The GitHub repository deopmdecastro/dc-simu contains a labelled image folder "docs" with 13 categories: compressor VTUG fidelity, enclosure holes, Geya terminal steps, IID handle closure, IID photo finish, industrial fidelity, inspectors all elements, LCD fidelity, Maxxim MCA2420 reference, mechanical refinements, MICO24, panel labels, Wago sensor fidelity. Examples follow, each with its label.

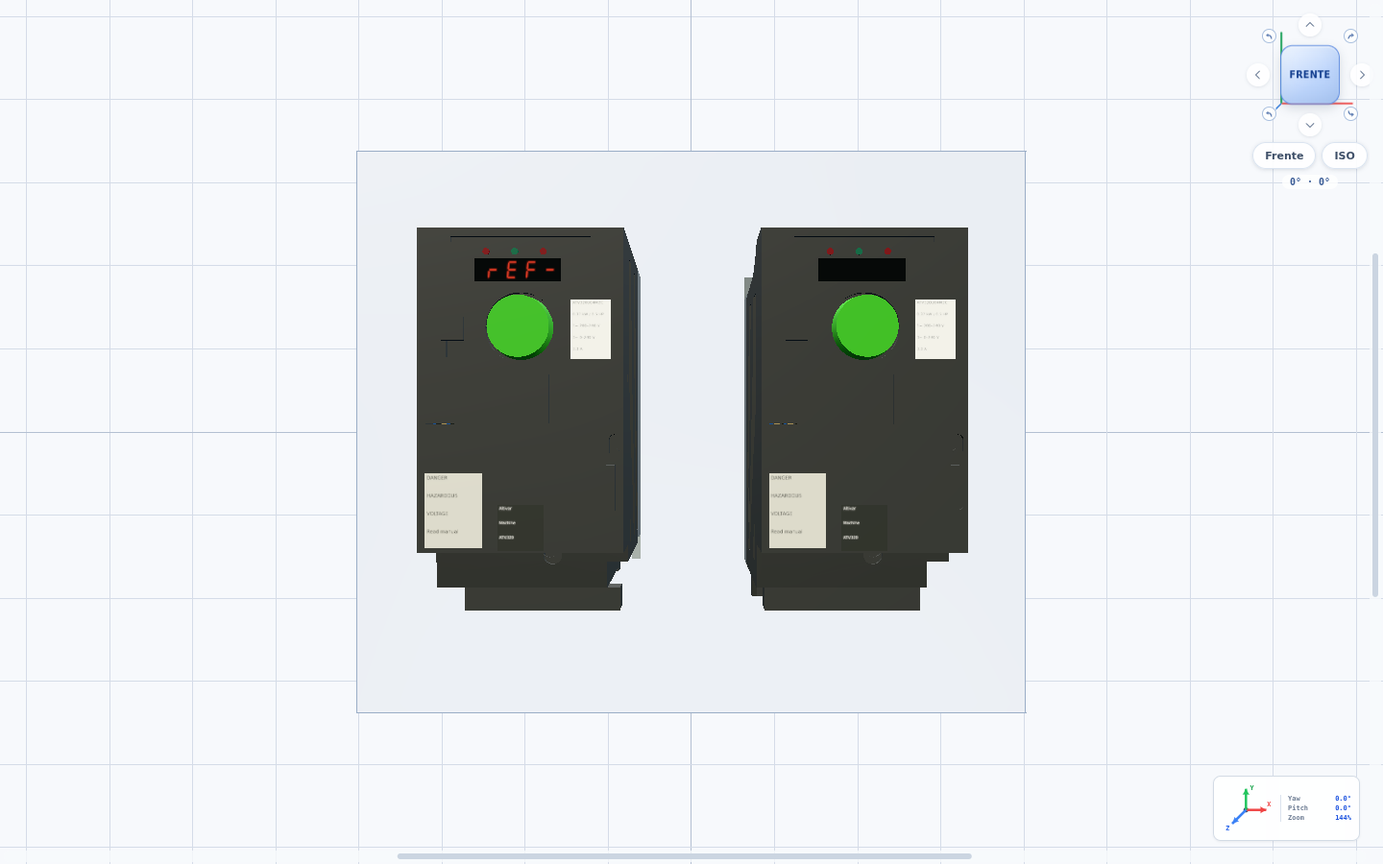
Label: LCD fidelity

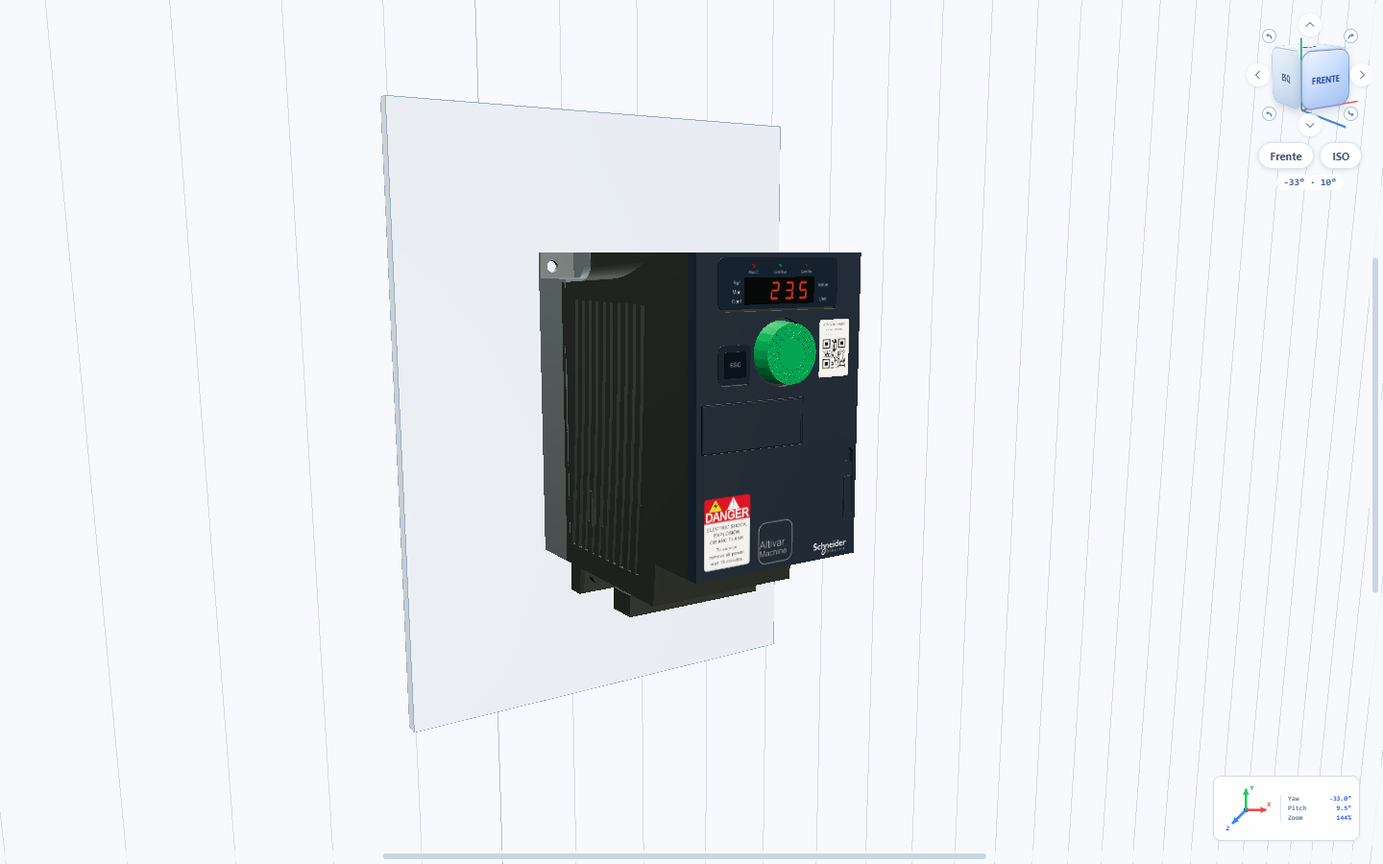
Label: industrial fidelity

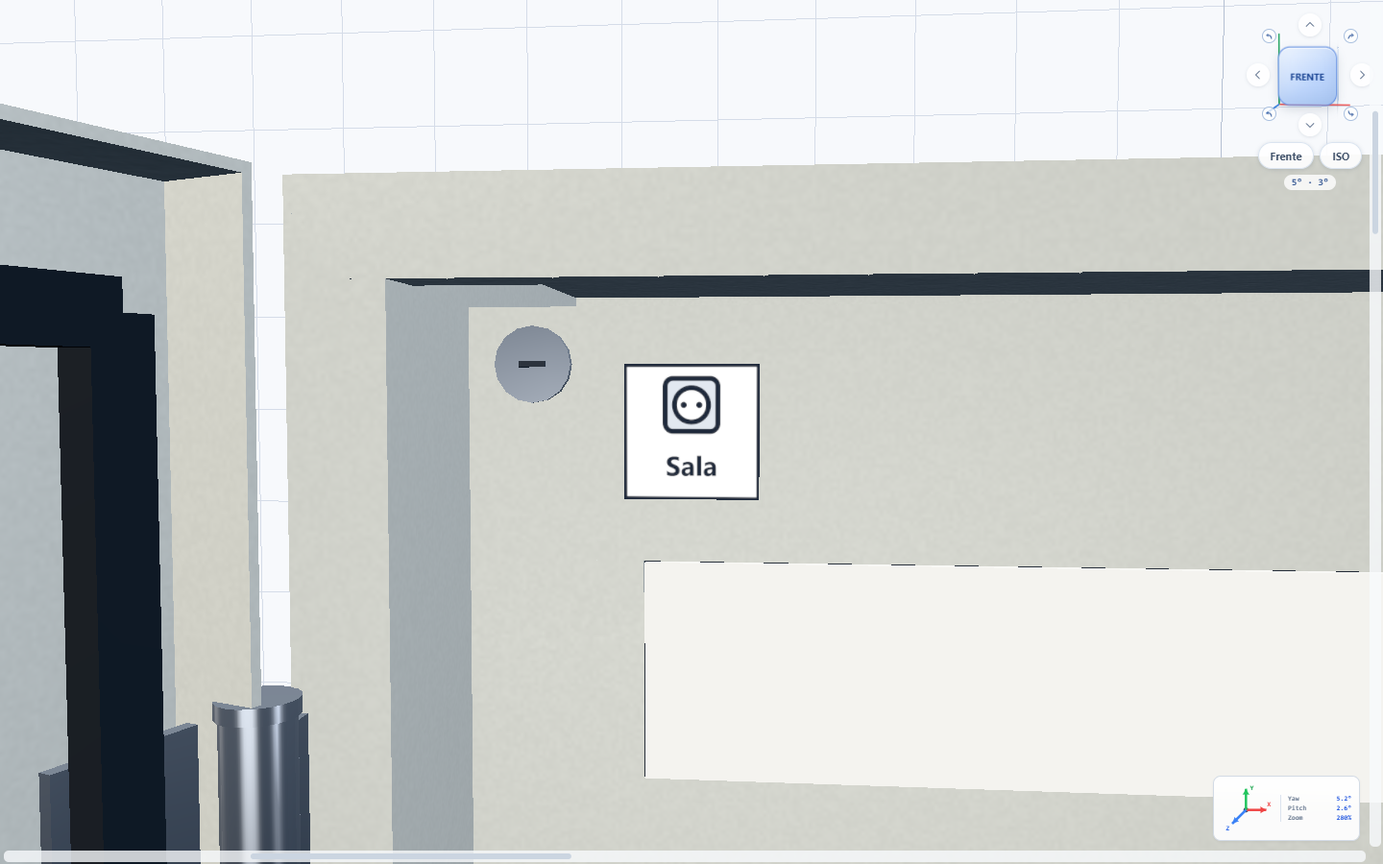
Label: panel labels

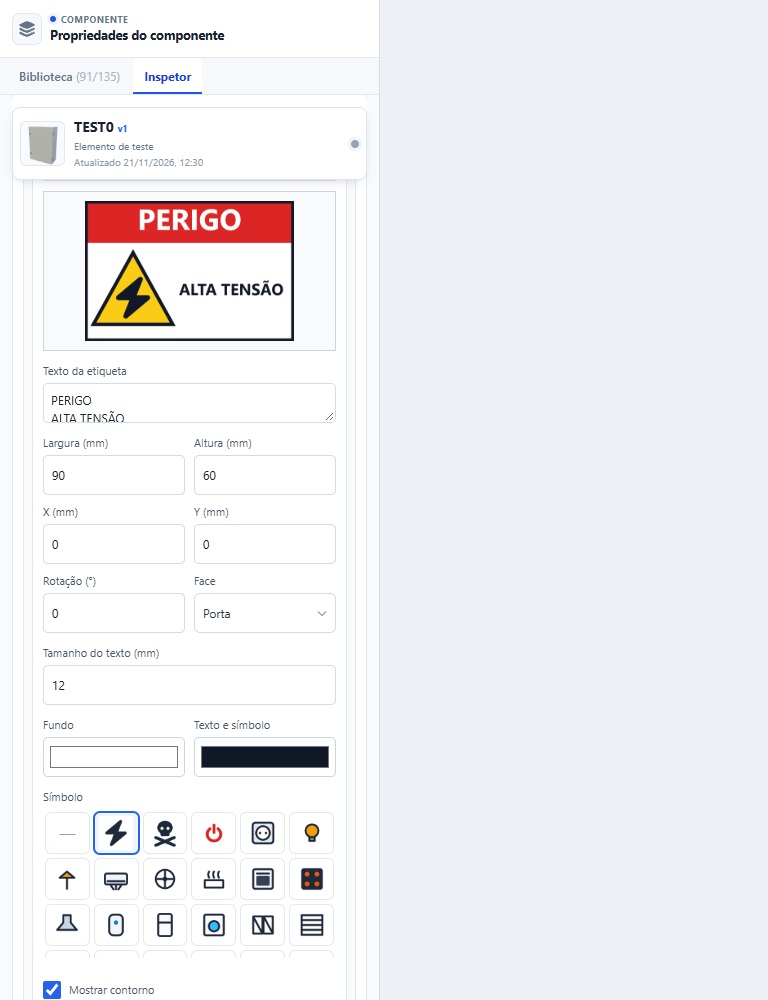
Label: panel labels

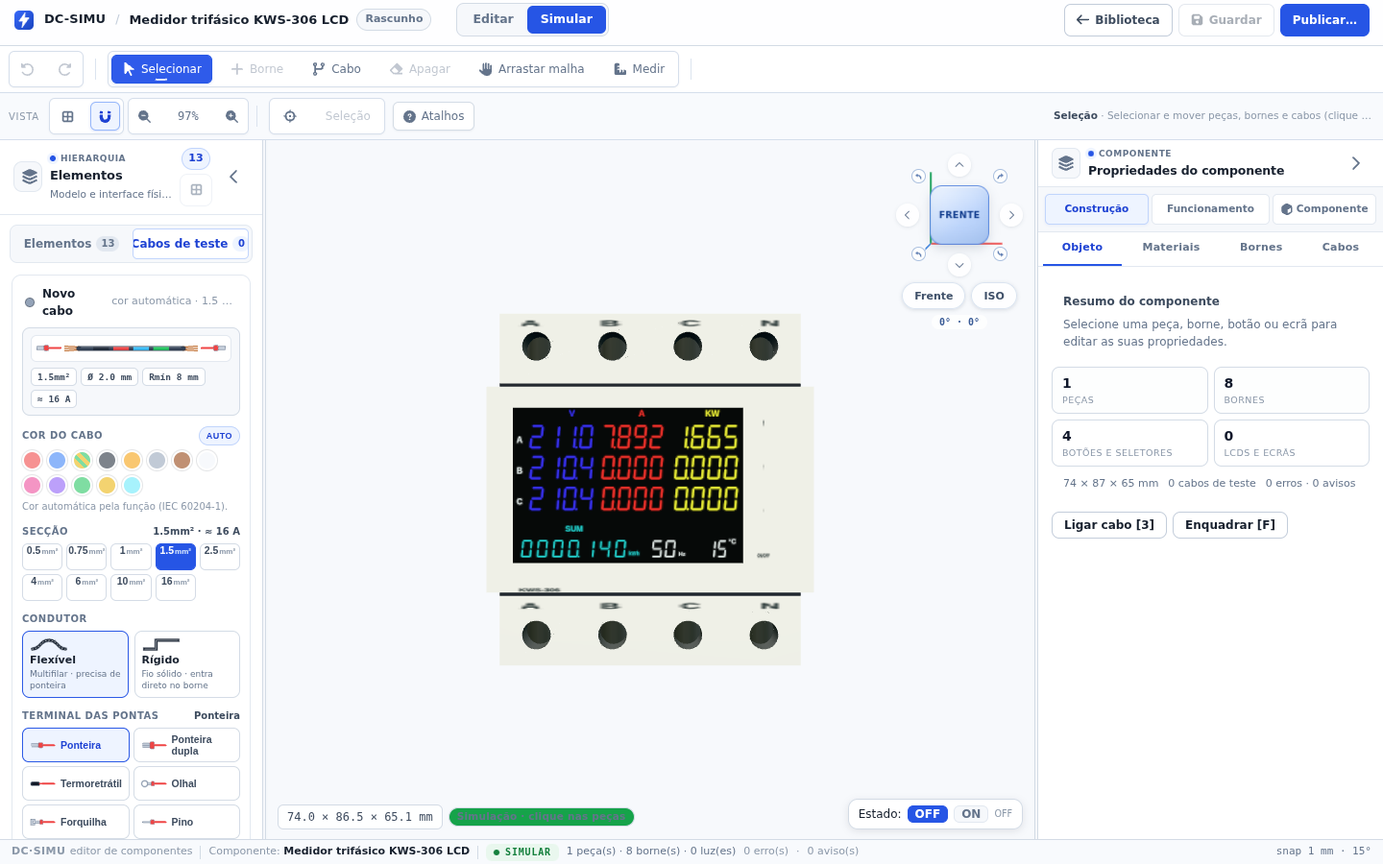
Label: LCD fidelity

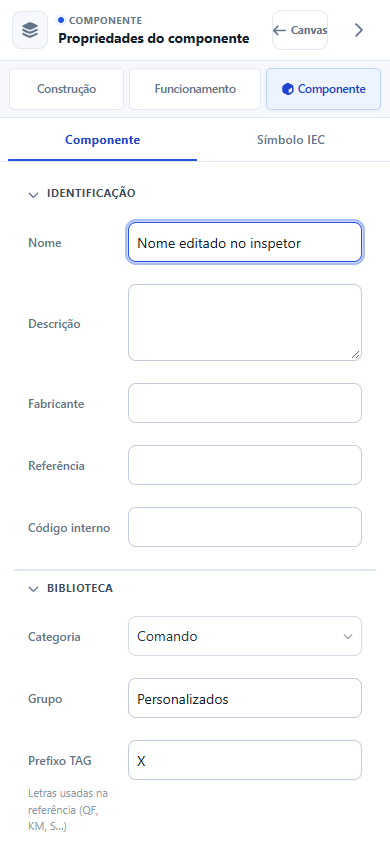
Label: inspectors all elements
